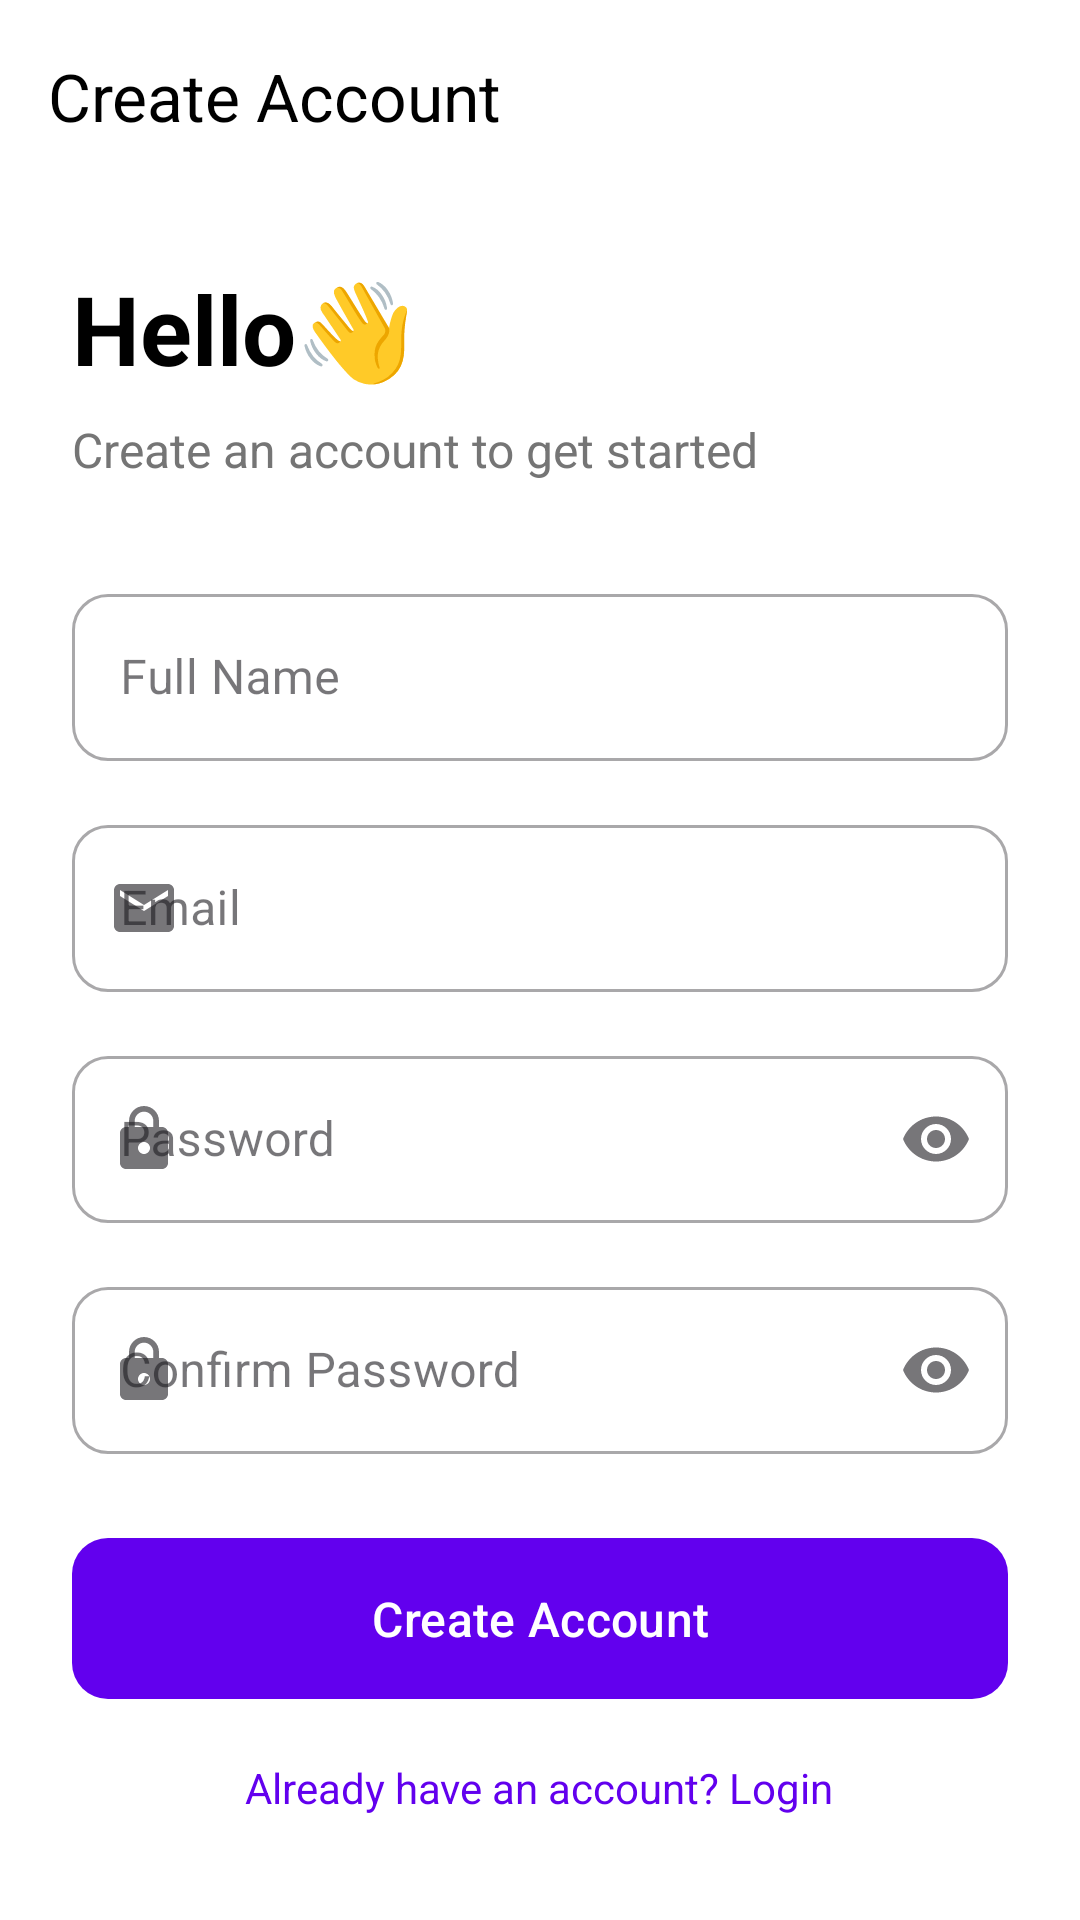

Produce the Android XML layout that renders to this screen, including the resource entries it uses.
<!-- AndroidManifest.xml: application theme Theme.Wmpenrollapp -->
<!-- res/layout/activity_register.xml -->
<?xml version="1.0" encoding="utf-8"?>
<androidx.coordinatorlayout.widget.CoordinatorLayout
    xmlns:android="http://schemas.android.com/apk/res/android"
    xmlns:app="http://schemas.android.com/apk/res-auto"
    android:layout_width="match_parent"
    android:layout_height="match_parent"
    android:background="@color/background">

    <com.google.android.material.appbar.AppBarLayout
        android:id="@+id/appBarLayout"
        android:layout_width="match_parent"
        android:layout_height="wrap_content"
        android:background="@android:color/transparent"
        app:elevation="0dp">

        <com.google.android.material.appbar.MaterialToolbar
            android:id="@+id/toolbar"
            android:layout_width="match_parent"
            android:layout_height="?attr/actionBarSize"
            app:navigationIcon="@drawable/ic_back"
            app:title="Create Account"
            app:titleTextColor="@color/text_primary"/>

    </com.google.android.material.appbar.AppBarLayout>

    <androidx.core.widget.NestedScrollView
        android:layout_width="match_parent"
        android:layout_height="match_parent"
        android:fillViewport="true"
        app:layout_behavior="@string/appbar_scrolling_view_behavior">

        <LinearLayout
            android:layout_width="match_parent"
            android:layout_height="wrap_content"
            android:orientation="vertical"
            android:padding="24dp">

            <TextView
                android:layout_width="wrap_content"
                android:layout_height="wrap_content"
                android:text="Hello👋"
                android:textSize="32sp"
                android:textStyle="bold"
                android:textColor="@color/text_primary"
                android:layout_marginBottom="8dp"/>

            <TextView
                android:layout_width="wrap_content"
                android:layout_height="wrap_content"
                android:text="Create an account to get started"
                android:textSize="16sp"
                android:textColor="@color/text_secondary"
                android:layout_marginBottom="32dp"/>

            <com.google.android.material.textfield.TextInputLayout
                android:id="@+id/nameLayout"
                android:layout_width="match_parent"
                android:layout_height="wrap_content"
                android:layout_marginBottom="16dp"
                app:boxCornerRadiusTopStart="12dp"
                app:boxCornerRadiusTopEnd="12dp"
                app:boxCornerRadiusBottomStart="12dp"
                app:boxCornerRadiusBottomEnd="12dp"
                app:startIconDrawable="@drawable/ic_person"
                style="@style/Widget.MaterialComponents.TextInputLayout.OutlinedBox">

                <com.google.android.material.textfield.TextInputEditText
                    android:id="@+id/nameInput"
                    android:layout_width="match_parent"
                    android:layout_height="wrap_content"
                    android:hint="Full Name"
                    android:inputType="textPersonName"/>

            </com.google.android.material.textfield.TextInputLayout>

            <com.google.android.material.textfield.TextInputLayout
                android:id="@+id/emailLayout"
                android:layout_width="match_parent"
                android:layout_height="wrap_content"
                android:layout_marginBottom="16dp"
                app:boxCornerRadiusTopStart="12dp"
                app:boxCornerRadiusTopEnd="12dp"
                app:boxCornerRadiusBottomStart="12dp"
                app:boxCornerRadiusBottomEnd="12dp"
                app:startIconDrawable="@drawable/ic_email"
                style="@style/Widget.MaterialComponents.TextInputLayout.OutlinedBox">

                <com.google.android.material.textfield.TextInputEditText
                    android:id="@+id/emailInput"
                    android:layout_width="match_parent"
                    android:layout_height="wrap_content"
                    android:hint="Email"
                    android:inputType="textEmailAddress"/>

            </com.google.android.material.textfield.TextInputLayout>

            <com.google.android.material.textfield.TextInputLayout
                android:id="@+id/passwordLayout"
                android:layout_width="match_parent"
                android:layout_height="wrap_content"
                android:layout_marginBottom="16dp"
                app:boxCornerRadiusTopStart="12dp"
                app:boxCornerRadiusTopEnd="12dp"
                app:boxCornerRadiusBottomStart="12dp"
                app:boxCornerRadiusBottomEnd="12dp"
                app:startIconDrawable="@drawable/ic_lock"
                app:endIconMode="password_toggle"
                style="@style/Widget.MaterialComponents.TextInputLayout.OutlinedBox">

                <com.google.android.material.textfield.TextInputEditText
                    android:id="@+id/passwordInput"
                    android:layout_width="match_parent"
                    android:layout_height="wrap_content"
                    android:hint="Password"
                    android:inputType="textPassword"/>

            </com.google.android.material.textfield.TextInputLayout>

            <com.google.android.material.textfield.TextInputLayout
                android:id="@+id/confirmPasswordLayout"
                android:layout_width="match_parent"
                android:layout_height="wrap_content"
                android:layout_marginBottom="24dp"
                app:boxCornerRadiusTopStart="12dp"
                app:boxCornerRadiusTopEnd="12dp"
                app:boxCornerRadiusBottomStart="12dp"
                app:boxCornerRadiusBottomEnd="12dp"
                app:startIconDrawable="@drawable/ic_lock"
                app:endIconMode="password_toggle"
                style="@style/Widget.MaterialComponents.TextInputLayout.OutlinedBox">

                <com.google.android.material.textfield.TextInputEditText
                    android:id="@+id/confirmPasswordInput"
                    android:layout_width="match_parent"
                    android:layout_height="wrap_content"
                    android:hint="Confirm Password"
                    android:inputType="textPassword"/>

            </com.google.android.material.textfield.TextInputLayout>

            <com.google.android.material.button.MaterialButton
                android:id="@+id/registerButton"
                android:layout_width="match_parent"
                android:layout_height="wrap_content"
                android:text="Create Account"
                android:textSize="16sp"
                android:padding="16dp"
                app:cornerRadius="12dp"/>

            <TextView
                android:id="@+id/loginLink"
                android:layout_width="wrap_content"
                android:layout_height="wrap_content"
                android:text="Already have an account? Login"
                android:textColor="@color/primary"
                android:textSize="14sp"
                android:layout_gravity="center"
                android:layout_marginTop="16dp"
                android:clickable="true"
                android:focusable="true"/>

        </LinearLayout>

    </androidx.core.widget.NestedScrollView>

</androidx.coordinatorlayout.widget.CoordinatorLayout>
<!-- resources referenced by this layout -->
<resources>
  <color name="background">@color/white</color>
  <color name="primary">@color/purple_500</color>
  <color name="text_primary">@color/black</color>
  <color name="text_secondary">#757575</color>
  <!-- drawable ic_email (drawable) -->
  <?xml version="1.0" encoding="utf-8"?>
  <vector xmlns:android="http://schemas.android.com/apk/res/android"
      android:width="24dp"
      android:height="24dp"
      android:viewportWidth="24"
      android:viewportHeight="24">
      <path
          android:fillColor="@color/text_secondary"
          android:pathData="M20,4L4,4c-1.1,0 -1.99,0.9 -1.99,2L2,18c0,1.1 0.9,2 2,2h16c1.1,0 2,-0.9 2,-2L22,6c0,-1.1 -0.9,-2 -2,-2zM20,8l-8,5 -8,-5L4,6l8,5 8,-5v2z"/>
  </vector>
  <!-- drawable ic_lock (drawable) -->
  <?xml version="1.0" encoding="utf-8"?>
  <vector xmlns:android="http://schemas.android.com/apk/res/android"
      android:width="24dp"
      android:height="24dp"
      android:viewportWidth="24"
      android:viewportHeight="24">
      <path
          android:fillColor="@color/text_secondary"
          android:pathData="M18,8h-1L17,6c0,-2.76 -2.24,-5 -5,-5S7,3.24 7,6v2L6,8c-1.1,0 -2,0.9 -2,2v10c0,1.1 0.9,2 2,2h12c1.1,0 2,-0.9 2,-2L20,10c0,-1.1 -0.9,-2 -2,-2zM12,17c-1.1,0 -2,-0.9 -2,-2s0.9,-2 2,-2 2,0.9 2,2 -0.9,2 -2,2zM15.1,8L8.9,8L8.9,6c0,-1.71 1.39,-3.1 3.1,-3.1 1.71,0 3.1,1.39 3.1,3.1v2z"/>
  </vector>
  <style name="Theme.Wmpenrollapp" parent="Base.Theme.Wmpenrollapp" />
  <color name="white">#FFFFFFFF</color>
  <color name="purple_500">#FF6200EE</color>
  <color name="black">#FF000000</color>
  <style name="Base.Theme.Wmpenrollapp" parent="Theme.Material3.DayNight.NoActionBar">
          
          <item name="colorPrimary">@color/primary</item>
          <item name="colorPrimaryVariant">@color/primary_dark</item>
          <item name="colorOnPrimary">@color/white</item>
          
          <item name="colorSecondary">@color/secondary</item>
          <item name="colorOnSecondary">@color/white</item>
          
          <item name="android:statusBarColor">?attr/colorPrimaryVariant</item>
          
          <item name="android:textColorPrimary">@color/text_primary</item>
          <item name="android:textColorSecondary">@color/text_secondary</item>
          
          <item name="android:windowBackground">@color/background</item>
          <item name="colorSurface">@color/surface</item>
          
          <item name="colorError">@color/error</item>
          
          <item name="android:windowActivityTransitions">true</item>
      </style>
  <color name="primary_dark">@color/purple_700</color>
  <color name="secondary">@color/teal_200</color>
  <color name="surface">@color/white</color>
  <color name="error">#B00020</color>
  <color name="purple_700">#FF3700B3</color>
  <color name="teal_200">#FF03DAC5</color>
</resources>
